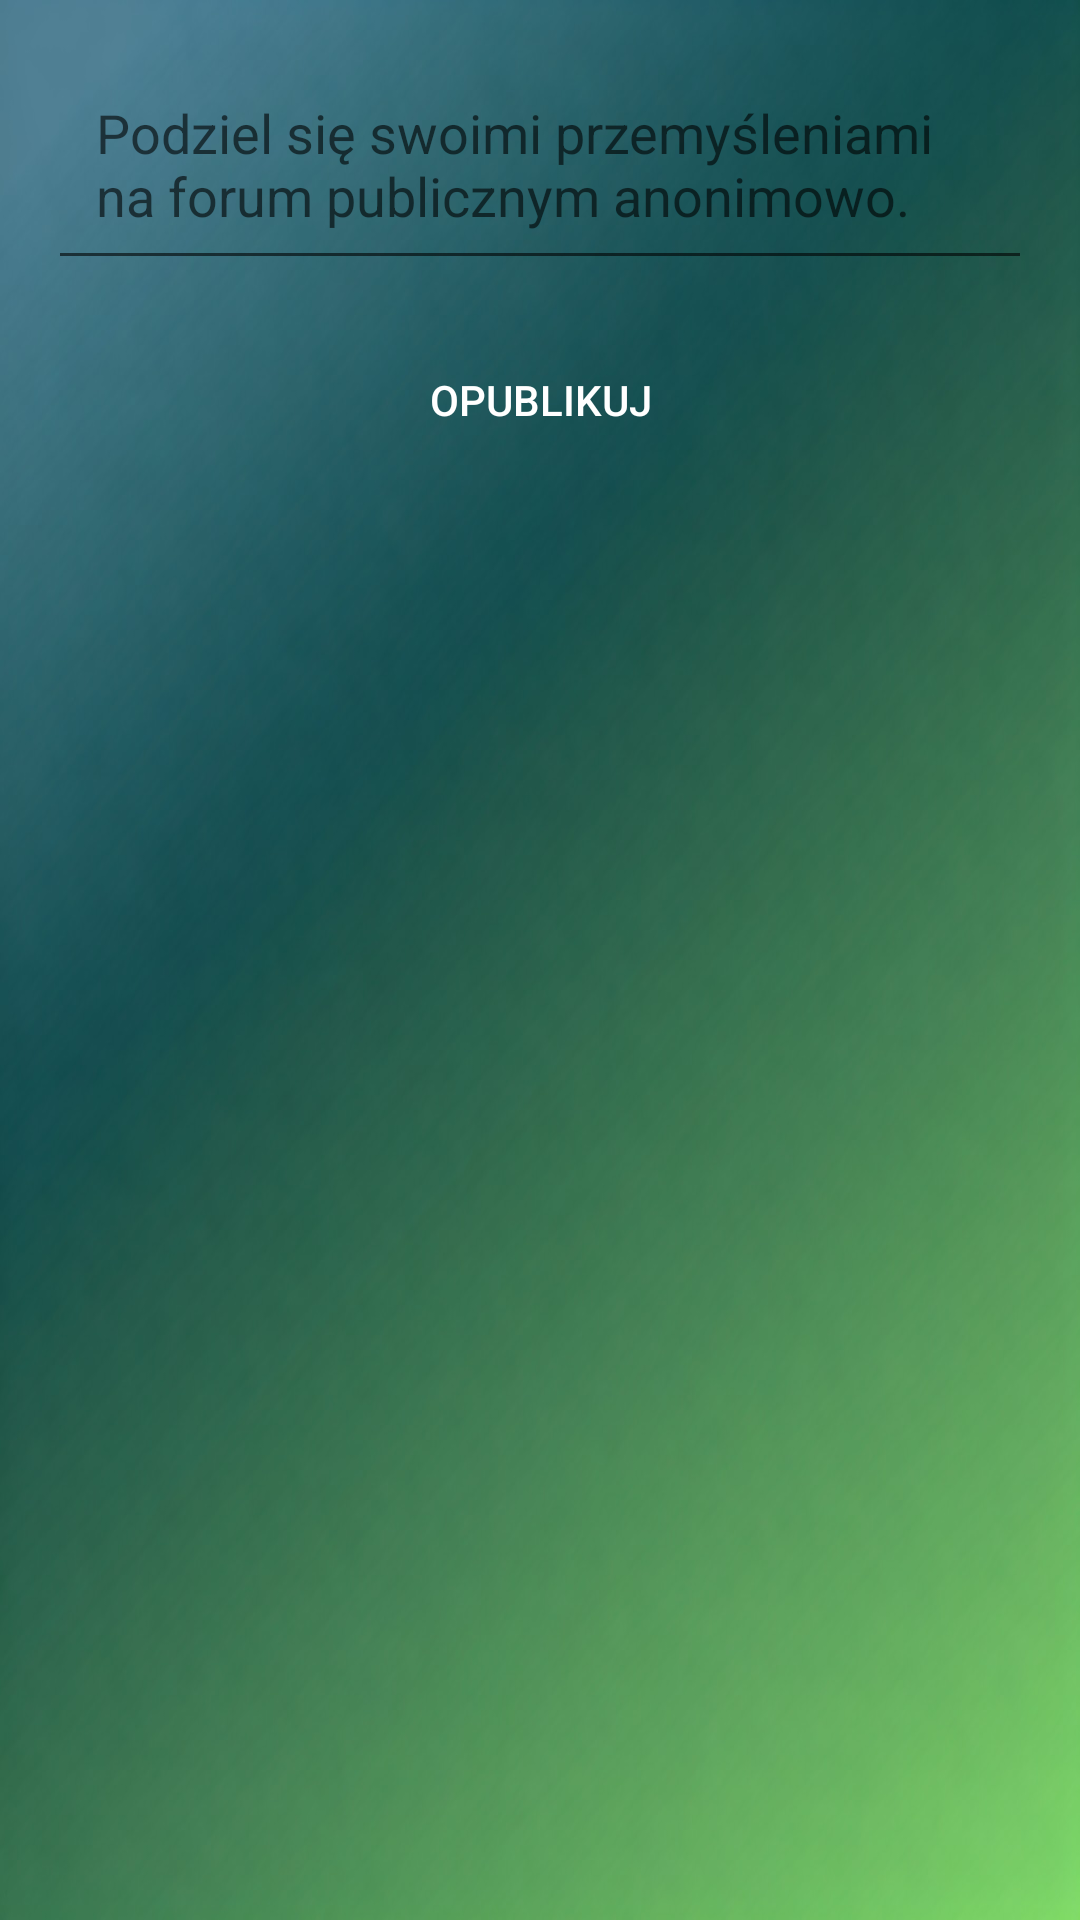

Layout XML and referenced resources for this Android screen:
<!-- AndroidManifest.xml: activity theme Theme.MindGuard -->
<!-- res/layout/activity_support_community.xml -->
<?xml version="1.0" encoding="utf-8"?>
<androidx.constraintlayout.widget.ConstraintLayout xmlns:android="http://schemas.android.com/apk/res/android"
    xmlns:app="http://schemas.android.com/apk/res-auto"
    xmlns:tools="http://schemas.android.com/tools"
    android:layout_width="match_parent"
    android:layout_height="match_parent"
    tools:context=".SupportCommunityActivity">

    <androidx.recyclerview.widget.RecyclerView
        android:id="@+id/communityRecyclerView"
        android:layout_width="0dp"
        android:layout_height="0dp"
        android:layout_marginTop="16dp"
        app:layout_constraintTop_toTopOf="parent"
        app:layout_constraintStart_toStartOf="parent"
        app:layout_constraintEnd_toEndOf="parent"
        app:layout_constraintBottom_toTopOf="@id/postEditText"/>

    <EditText
        android:id="@+id/postEditText"
        android:layout_width="0dp"
        android:layout_height="wrap_content"
        android:hint="Podziel się swoimi przemyśleniami na forum publicznym anonimowo."
        android:padding="16dp"
        app:layout_constraintTop_toBottomOf="@id/communityRecyclerView"
        app:layout_constraintStart_toStartOf="parent"
        app:layout_constraintEnd_toEndOf="parent"
        android:layout_margin="16dp"/>

    <Button
        android:id="@+id/postButton"
        android:layout_width="370dp"
        android:layout_height="wrap_content"
        android:text="Opublikuj"
        android:background="@drawable/rounded_button"
        android:textColor="@color/white"
        app:layout_constraintTop_toBottomOf="@id/postEditText"
        app:layout_constraintStart_toStartOf="parent"
        app:layout_constraintEnd_toEndOf="parent"
        android:layout_margin="16dp"/>



</androidx.constraintlayout.widget.ConstraintLayout>
<!-- resources referenced by this layout -->
<resources>
  <color name="white">#FFFFFFFF</color>
  <style name="Theme.MindGuard" parent="Theme.AppCompat.Light.NoActionBar">
          
          <item name="colorPrimary">@color/purple_500</item>
          <item name="colorPrimaryVariant">@color/purple_700</item>
          <item name="colorOnPrimary">@android:color/white</item>
          <item name="colorSecondary">@color/teal_200</item>
          <item name="colorOnSecondary">@android:color/white</item>
          <item name="android:windowBackground">@drawable/background</item>
  
      </style>
  <color name="purple_500">#FF6200EE</color>
  <color name="purple_700">#FF3700B3</color>
  <color name="teal_200">#FF03DAC5</color>
  <!-- drawable background: jpg bitmap (drawable, 89289 bytes) -->
</resources>
